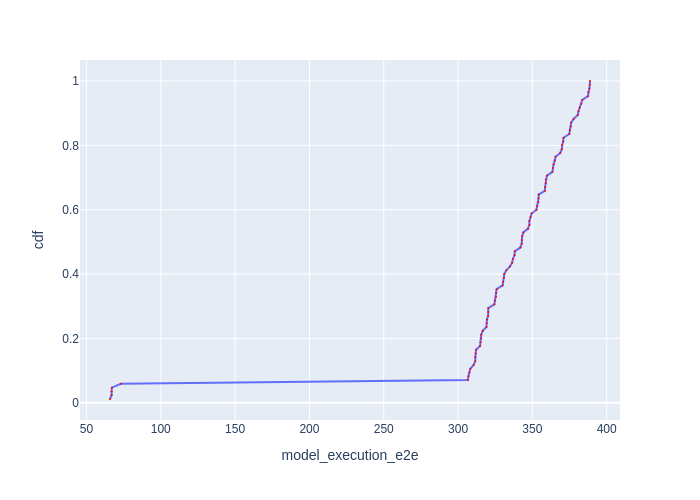

Source data for this figure (header and first rows):
Batch Id, model_execution_e2e, cdf
50, 65.85, 0.01176
84, 66.93, 0.02353
67, 66.93, 0.03529
33, 67.12, 0.04706
16, 73.16, 0.05882
17, 306.6, 0.07059
51, 307, 0.08235
34, 307.6, 0.09412
68, 308.3, 0.1059
18, 310.5, 0.1176
52, 311.6, 0.1294
69, 311.6, 0.1412
1, 311.8, 0.1529
35, 312.1, 0.1647
19, 314.8, 0.1765
53, 315.1, 0.1882
70, 315.5, 0.2
2, 315.6, 0.2118
36, 316.6, 0.2235
3, 319.1, 0.2353
20, 319.3, 0.2471
0, 319.4, 0.2588
37, 320.3, 0.2706
71, 320.3, 0.2824
54, 320.3, 0.2941
4, 324.4, 0.3059
21, 324.8, 0.3176
55, 325.5, 0.3294
38, 325.6, 0.3412
72, 325.9, 0.3529
5, 330, 0.3647
22, 330.3, 0.3765
39, 330.8, 0.3882
56, 331.1, 0.4
73, 332.4, 0.4118
6, 334.9, 0.4235
23, 336.4, 0.4353
40, 336.9, 0.4471
57, 338, 0.4588
74, 338.1, 0.4706
7, 341.9, 0.4824
58, 342.8, 0.4941
41, 342.9, 0.5059
24, 343.1, 0.5176
75, 343.9, 0.5294
8, 347, 0.5412
25, 348, 0.5529
59, 348, 0.5647
42, 348.8, 0.5765
76, 349.5, 0.5882
9, 352.7, 0.6
26, 353.1, 0.6118
43, 354.1, 0.6235
77, 354.1, 0.6353
60, 354.2, 0.6471
10, 358.3, 0.6588
27, 358.6, 0.6706
44, 359, 0.6824
61, 359, 0.6941
78, 359.8, 0.7059
... 25 more rows
